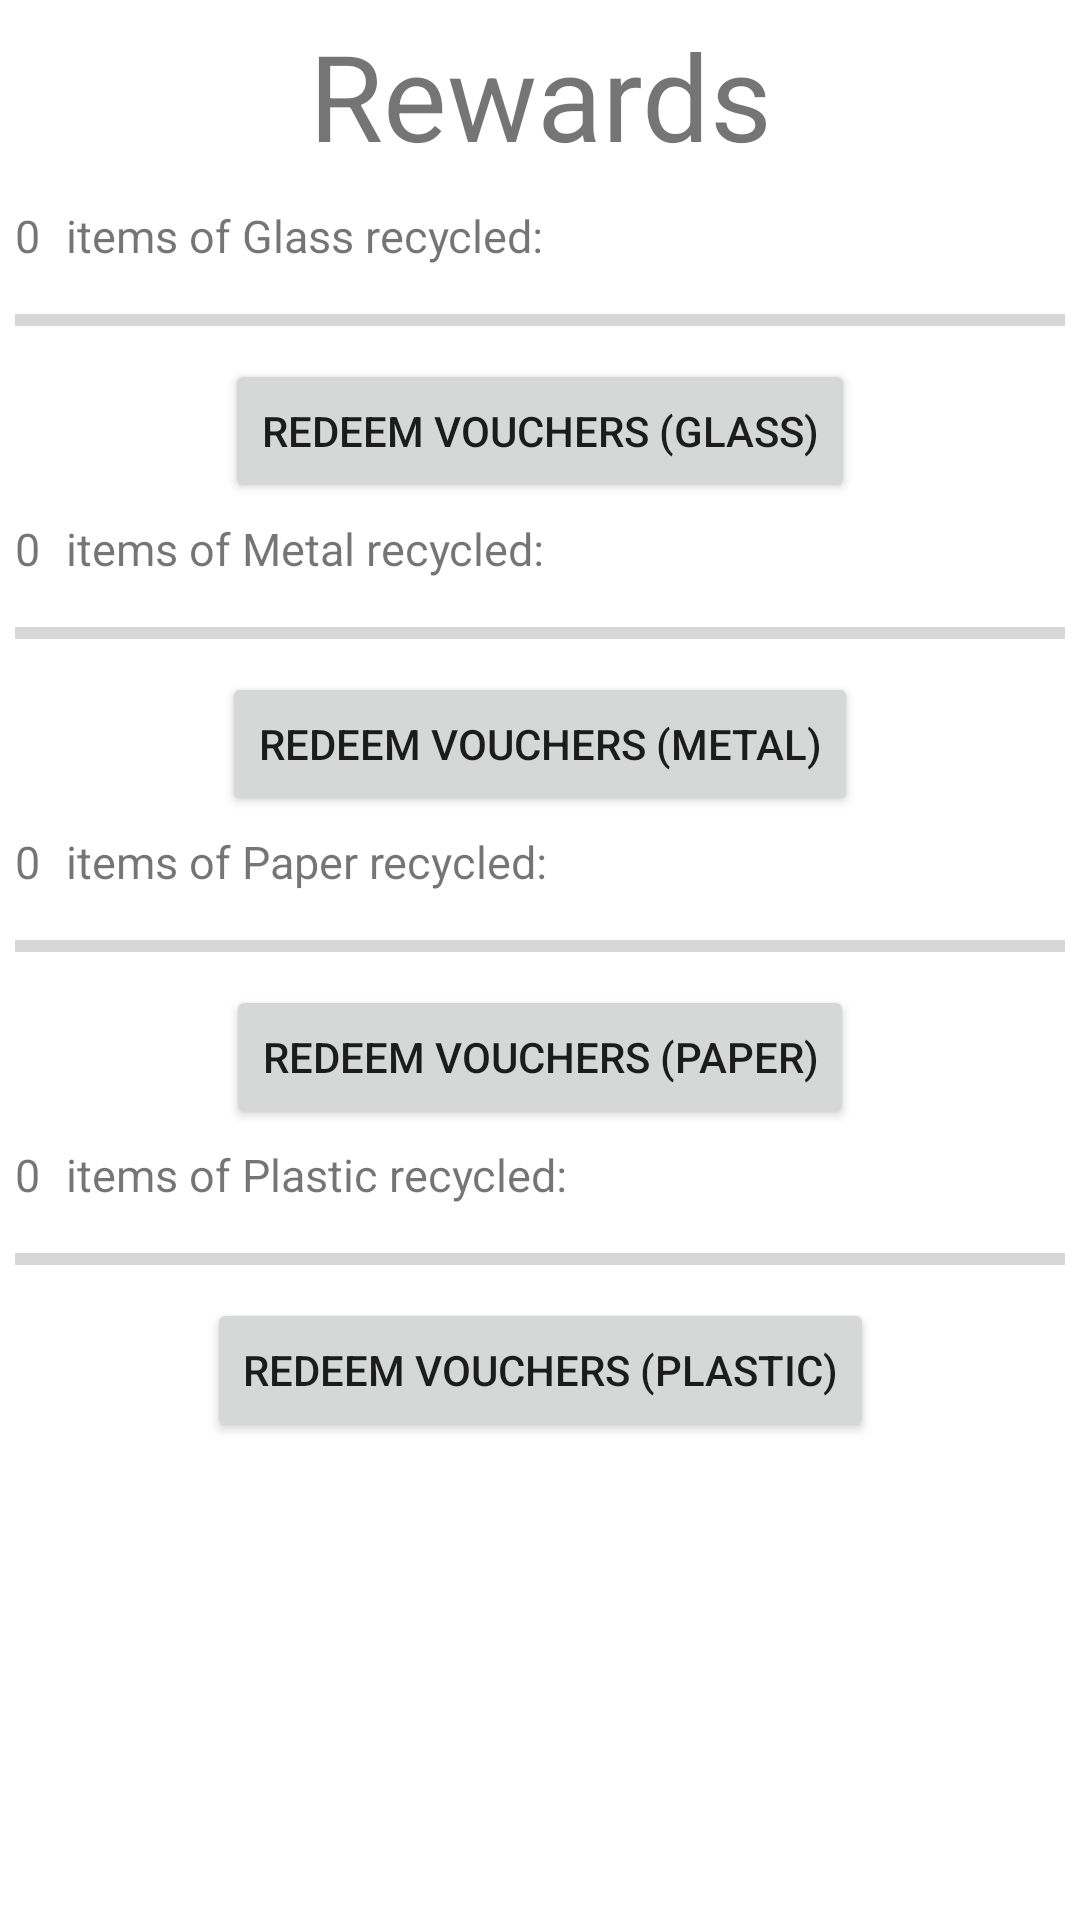

Reconstruct the res/layout file that produces this screen, plus the resources it refers to.
<!-- AndroidManifest.xml: application theme Theme.ADProjTeam6 -->
<!-- res/layout/fragment_stats.xml -->
<?xml version="1.0" encoding="utf-8"?>
<androidx.constraintlayout.widget.ConstraintLayout xmlns:android="http://schemas.android.com/apk/res/android"
    xmlns:tools="http://schemas.android.com/tools"
    xmlns:app="http://schemas.android.com/apk/res-auto"
    android:id="@+id/fl_leaderboard"
    android:layout_width="match_parent"
    android:layout_height="match_parent"
    tools:context=".StatsFragment">

    
    <TextView
        android:id="@+id/textview_rewards"
        android:layout_width="wrap_content"
        android:layout_height="wrap_content"
        app:layout_constraintTop_toTopOf="parent"
        app:layout_constraintBottom_toTopOf="@id/rewards_textview_header_glass"
        app:layout_constraintLeft_toLeftOf="parent"
        app:layout_constraintRight_toRightOf="parent"
        android:text="Rewards"
        android:padding="5dp"
        android:textSize="40sp" />

    <TextView
        android:id="@+id/rewards_textview_count_glass"
        android:layout_width="wrap_content"
        android:layout_height="wrap_content"
        app:layout_constraintLeft_toLeftOf="parent"
        app:layout_constraintRight_toLeftOf="@id/rewards_textview_header_glass"
        app:layout_constraintTop_toBottomOf="@id/textview_rewards"
        android:text="@string/string_count_glass"
        android:textSize="15sp"
        android:padding="5dp"/>
    <TextView
        android:id="@+id/rewards_textview_header_glass"
        android:layout_width="wrap_content"
        android:layout_height="wrap_content"
        app:layout_constraintLeft_toLeftOf="@id/rewards_textview_header_glass"
        app:layout_constraintRight_toRightOf="parent"
        app:layout_constraintTop_toBottomOf="@id/textview_rewards"
        android:text=" items of Glass recycled:"
        android:textSize="15sp"
        android:paddingTop="5dp"
        android:paddingBottom="5dp"/>
    <ProgressBar
        android:id="@+id/rewards_progress_bar_glass"
        style="@android:style/Widget.Material.Light.ProgressBar.Horizontal"
        android:layout_width="0dp"
        android:layout_height="wrap_content"
        app:layout_constraintRight_toRightOf="parent"
        app:layout_constraintTop_toBottomOf="@+id/rewards_textview_count_glass"
        app:layout_constraintLeft_toLeftOf="parent"
        app:layout_constraintBottom_toTopOf="@+id/rewards_btn_redeem_glass"
        android:padding="5dp"
        android:visibility="visible"
        tools:visibility="visible"/>
    <Button
        android:id="@+id/rewards_btn_redeem_glass"
        android:layout_width="wrap_content"
        android:layout_height="wrap_content"
        android:text="Redeem Vouchers (Glass)"
        app:layout_constraintLeft_toLeftOf="parent"
        app:layout_constraintRight_toRightOf="parent"
        app:layout_constraintTop_toBottomOf="@id/rewards_progress_bar_glass"
        app:layout_constraintBottom_toTopOf="@id/rewards_textview_header_metal"/>

    <TextView
        android:id="@+id/rewards_textview_count_metal"
        android:layout_width="wrap_content"
        android:layout_height="wrap_content"
        app:layout_constraintLeft_toLeftOf="parent"
        app:layout_constraintRight_toLeftOf="@id/rewards_textview_header_metal"
        app:layout_constraintTop_toBottomOf="@id/rewards_btn_redeem_glass"
        android:text="@string/string_count_metal"
        android:textSize="15dp"
        android:padding="5dp"/>
    <TextView
        android:id="@+id/rewards_textview_header_metal"
        android:layout_width="wrap_content"
        android:layout_height="wrap_content"
        app:layout_constraintLeft_toLeftOf="@id/rewards_textview_header_metal"
        app:layout_constraintRight_toRightOf="parent"
        app:layout_constraintTop_toBottomOf="@id/rewards_btn_redeem_glass"
        android:text=" items of Metal recycled:"
        android:textSize="15sp"
        android:paddingTop="5dp"
        android:paddingBottom="5dp"/>
    <ProgressBar
        android:id="@+id/rewards_progress_bar_metal"
        style="@android:style/Widget.Material.Light.ProgressBar.Horizontal"
        android:layout_width="0dp"
        android:layout_height="wrap_content"
        app:layout_constraintRight_toRightOf="parent"
        app:layout_constraintTop_toBottomOf="@+id/rewards_textview_header_metal"
        app:layout_constraintLeft_toLeftOf="parent"
        app:layout_constraintBottom_toTopOf="@+id/rewards_btn_redeem_metal"
        android:padding="5dp"
        android:visibility="visible"
        tools:visibility="visible"/>

    <Button
        android:id="@+id/rewards_btn_redeem_metal"
        android:layout_width="wrap_content"
        android:layout_height="wrap_content"
        android:text="Redeem Vouchers (Metal)"
        app:layout_constraintBottom_toTopOf="@id/rewards_textview_header_paper"
        app:layout_constraintEnd_toEndOf="parent"
        app:layout_constraintLeft_toLeftOf="parent"
        app:layout_constraintRight_toRightOf="parent"
        app:layout_constraintStart_toStartOf="parent"
        app:layout_constraintTop_toBottomOf="@id/rewards_progress_bar_metal" />

    <TextView
        android:id="@+id/rewards_textview_count_paper"
        android:layout_width="wrap_content"
        android:layout_height="wrap_content"
        app:layout_constraintLeft_toLeftOf="parent"
        app:layout_constraintRight_toLeftOf="@id/rewards_textview_header_paper"
        app:layout_constraintTop_toBottomOf="@id/rewards_btn_redeem_metal"
        android:text="@string/string_count_paper"
        android:textSize="15sp"
        android:padding="5dp"/>
    <TextView
        android:id="@+id/rewards_textview_header_paper"
        android:layout_width="wrap_content"
        android:layout_height="wrap_content"
        app:layout_constraintLeft_toLeftOf="@id/rewards_textview_header_paper"
        app:layout_constraintRight_toRightOf="parent"
        app:layout_constraintTop_toBottomOf="@id/rewards_btn_redeem_metal"
        android:text=" items of Paper recycled:"
        android:textSize="15sp"
        android:paddingTop="5dp"
        android:paddingBottom="5dp"/>
    <ProgressBar
        android:id="@+id/rewards_progress_bar_paper"
        style="@android:style/Widget.Material.Light.ProgressBar.Horizontal"
        android:layout_width="0dp"
        android:layout_height="wrap_content"
        app:layout_constraintRight_toRightOf="parent"
        app:layout_constraintTop_toBottomOf="@+id/rewards_textview_count_paper"
        app:layout_constraintLeft_toLeftOf="parent"
        app:layout_constraintBottom_toTopOf="@+id/rewards_btn_redeem_paper"
        android:padding="5dp"
        android:visibility="visible"
        tools:visibility="visible"/>

    <Button
        android:id="@+id/rewards_btn_redeem_paper"
        android:layout_width="wrap_content"
        android:layout_height="wrap_content"
        android:text="Redeem Vouchers (Paper)"
        app:layout_constraintLeft_toLeftOf="parent"
        app:layout_constraintRight_toRightOf="parent"
        app:layout_constraintTop_toBottomOf="@id/rewards_progress_bar_paper"
        app:layout_constraintBottom_toTopOf="@id/rewards_textview_header_plastic"/>

    <TextView
        android:id="@+id/rewards_textview_count_plastic"
        android:layout_width="wrap_content"
        android:layout_height="wrap_content"
        app:layout_constraintLeft_toLeftOf="parent"
        app:layout_constraintRight_toLeftOf="@id/rewards_textview_header_plastic"
        app:layout_constraintTop_toBottomOf="@id/rewards_btn_redeem_paper"
        android:text="@string/string_count_plastic"
        android:textSize="15sp"
        android:padding="5dp"/>
    <TextView
        android:id="@+id/rewards_textview_header_plastic"
        android:layout_width="wrap_content"
        android:layout_height="wrap_content"
        app:layout_constraintLeft_toLeftOf="@id/rewards_textview_header_plastic"
        app:layout_constraintRight_toRightOf="parent"
        app:layout_constraintTop_toBottomOf="@id/rewards_btn_redeem_paper"
        android:text=" items of Plastic recycled:"
        android:textSize="15sp"
        android:paddingTop="5dp"
        android:paddingBottom="5dp"/>
    <ProgressBar
        android:id="@+id/rewards_progress_bar_plastic"
        style="@android:style/Widget.Material.Light.ProgressBar.Horizontal"
        android:layout_width="0dp"
        android:layout_height="wrap_content"
        app:layout_constraintRight_toRightOf="parent"
        app:layout_constraintTop_toBottomOf="@+id/rewards_textview_count_plastic"
        app:layout_constraintLeft_toLeftOf="parent"
        app:layout_constraintBottom_toTopOf="@+id/rewards_btn_redeem_plastic"
        android:padding="5dp"
        android:visibility="visible"
        tools:visibility="visible"/>

    <Button
        android:id="@+id/rewards_btn_redeem_plastic"
        android:layout_width="wrap_content"
        android:layout_height="wrap_content"
        android:text="Redeem Vouchers (Plastic)"
        app:layout_constraintLeft_toLeftOf="parent"
        app:layout_constraintRight_toRightOf="parent"
        app:layout_constraintTop_toBottomOf="@id/rewards_progress_bar_plastic" />

</androidx.constraintlayout.widget.ConstraintLayout>
<!-- resources referenced by this layout -->
<resources>
  <string name="string_count_glass">0</string>
  <string name="string_count_metal">0</string>
  <string name="string_count_paper">0</string>
  <string name="string_count_plastic">0</string>
  <style name="Theme.ADProjTeam6" parent="Theme.MaterialComponents.DayNight.DarkActionBar">
          
          <item name="colorPrimary">@color/text_green</item>
          <item name="colorPrimaryVariant">@color/text_dirtygreen</item>
          <item name="colorOnPrimary">@color/white</item>
          
          <item name="colorSecondary">@color/button_grey</item>
          <item name="colorSecondaryVariant">@color/bg_grey</item>
          <item name="colorOnSecondary">@color/black</item>
          
          <item name="android:statusBarColor" tools:targetApi="l">?attr/colorPrimaryVariant</item>
          
      </style>
  <color name="text_green">#8ADD92</color>
  <color name="text_dirtygreen">#518556</color>
  <color name="white">#FFFFFFFF</color>
  <color name="button_grey">#D9D9D9</color>
  <color name="bg_grey">#F5F5F5</color>
  <color name="black">#FF000000</color>
</resources>
